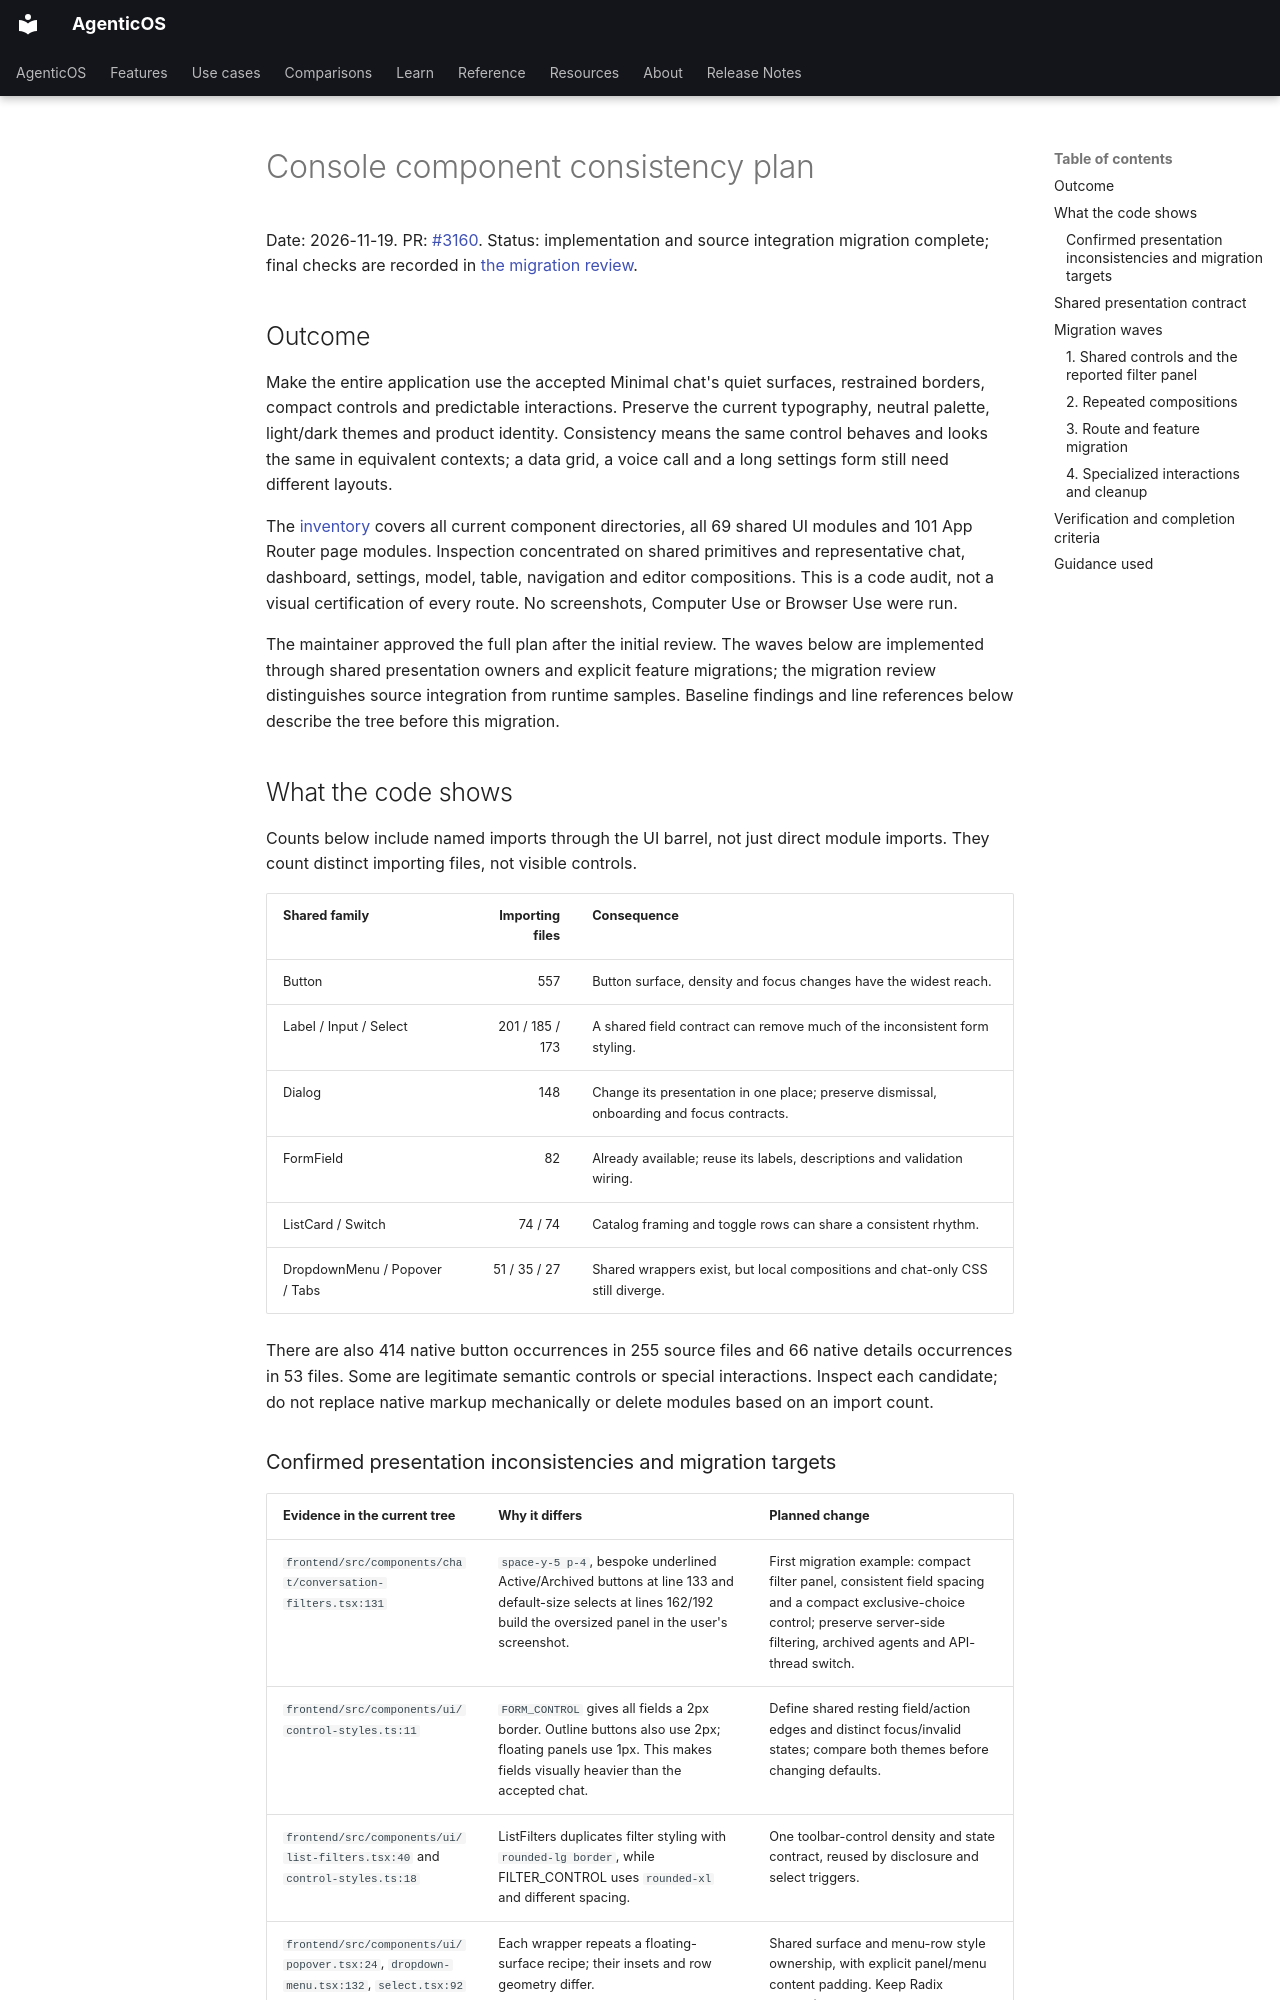

repository: vstorm-co/agenticos · page: plans/frontend-ui-polish/component-system-plan/index.html · generator: mkdocs

# Console component consistency plan

Date: 2026-11-19. PR: [#3160](https://github.com/vstorm-co/agenticos/pull/3160).
Status: implementation and source integration migration complete; final checks are recorded in [the migration review](component-migration-review.md).

## Outcome

Make the entire application use the accepted Minimal chat's quiet surfaces, restrained borders, compact controls and predictable interactions. Preserve the current typography, neutral palette, light/dark themes and product identity. Consistency means the same control behaves and looks the same in equivalent contexts; a data grid, a voice call and a long settings form still need different layouts.

The [inventory](component-inventory.md) covers all current component directories, all 69 shared UI modules and 101 App Router page modules. Inspection concentrated on shared primitives and representative chat, dashboard, settings, model, table, navigation and editor compositions. This is a code audit, not a visual certification of every route. No screenshots, Computer Use or Browser Use were run.

The maintainer approved the full plan after the initial review. The waves below are implemented through shared presentation owners and explicit feature migrations; the migration review distinguishes source integration from runtime samples. Baseline findings and line references below describe the tree before this migration.

## What the code shows

Counts below include named imports through the UI barrel, not just direct module imports. They count distinct importing files, not visible controls.

| Shared family                 | Importing files | Consequence                                                                               |
| ----------------------------- | --------------: | ----------------------------------------------------------------------------------------- |
| Button                        |             557 | Button surface, density and focus changes have the widest reach.                          |
| Label / Input / Select        | 201 / 185 / 173 | A shared field contract can remove much of the inconsistent form styling.                 |
| Dialog                        |             148 | Change its presentation in one place; preserve dismissal, onboarding and focus contracts. |
| FormField                     |              82 | Already available; reuse its labels, descriptions and validation wiring.                  |
| ListCard / Switch             |         74 / 74 | Catalog framing and toggle rows can share a consistent rhythm.                            |
| DropdownMenu / Popover / Tabs |    51 / 35 / 27 | Shared wrappers exist, but local compositions and chat-only CSS still diverge.            |

There are also 414 native button occurrences in 255 source files and 66 native details occurrences in 53 files. Some are legitimate semantic controls or special interactions. Inspect each candidate; do not replace native markup mechanically or delete modules based on an import count.
